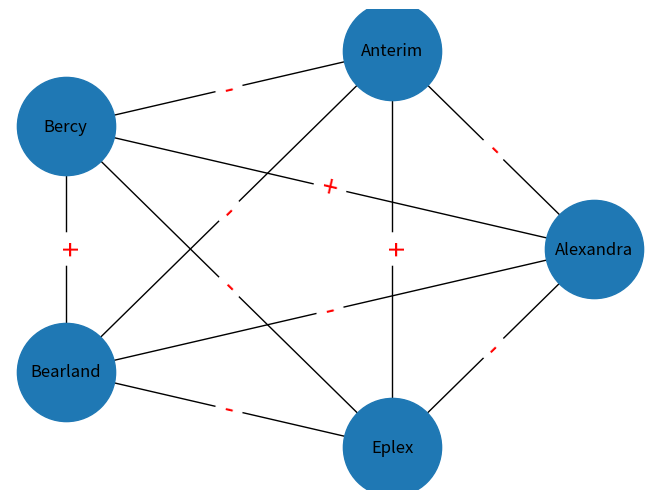
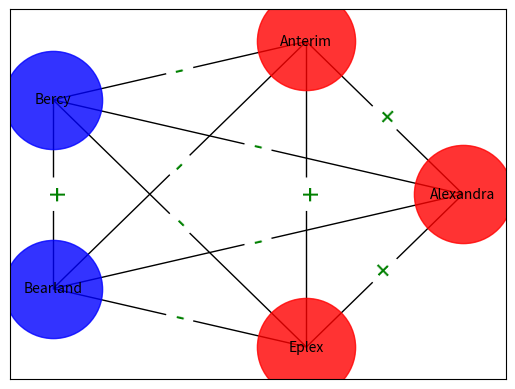

Here is the Python script that generated these plots, in order:
# -*- coding: utf-8 -*-
"""
Created on Sun Aug 28 10:10:37 2022

@author: SHREE
"""

import networkx as nx
import matplotlib.pyplot as plt
import random
import itertools

def get_signs_of_tris(tris_list, G):
    ''' ... '''
    all_signs = []
    for i in range(len(tris_list)):
        temp = []
        temp.append(G[tris_list[i][0]][tris_list[i][1]]['sign'])
        temp.append(G[tris_list[i][1]][tris_list[i][2]]['sign'])
        temp.append(G[tris_list[i][2]][tris_list[i][0]]['sign'])
        
        all_signs.append(temp)
    return all_signs

def count_unstable(all_signs):
    ''' ... '''
    stable = 0
    unstable = 0
    for i in range(len(all_signs)):
        if all_signs[i].count('+') == 3 or all_signs[i].count('+') == 1:
            stable += 1
        elif all_signs[i].count('+') == 2 or all_signs[i].count('+') == 0:
            unstable += 1
    print(" Number of stable triangles out of ", stable + unstable, " are : ", stable)
    print(" Number of unstable triangles out of ", stable + unstable, " are : ", unstable)
    
    return unstable

def move_a_tri_to_stable(G, tris_list, all_signs):
    ''' ... '''
    found_unstable = False
    while found_unstable == False:
        index = random.randint(0, len(tris_list) - 1)
        if all_signs[index].count('+') == 2 or all_signs[index].count('+') == 0:
            found_unstable = True
        else:
            continue
    # Move the unstable triangle to stable triangle
    r = random.randint(1, 3)
    if all_signs[index].count('+') == 2:
        if r == 1:
            if G[tris_list[index][0]][tris_list[index][1]]['sign'] == '+':
                G[tris_list[index][0]][tris_list[index][1]]['sign'] = '-'
            elif G[tris_list[index][0]][tris_list[index][1]]['sign'] == '-':
                G[tris_list[index][0]][tris_list[index][1]]['sign'] = '+'
        elif r == 2:
            if G[tris_list[index][1]][tris_list[index][2]]['sign'] == '+':
                G[tris_list[index][1]][tris_list[index][2]]['sign'] = '-'
            elif G[tris_list[index][1]][tris_list[index][2]]['sign'] == '-':
                G[tris_list[index][1]][tris_list[index][2]]['sign'] = '+'
        elif r == 3:
            if G[tris_list[index][2]][tris_list[index][0]]['sign'] == '+':
                G[tris_list[index][2]][tris_list[index][0]]['sign'] = '-'
            elif G[tris_list[index][2]][tris_list[index][0]]['sign'] == '-':
                G[tris_list[index][2]][tris_list[index][0]]['sign'] = '+'
    elif all_signs[index].count('+') == 0:
        if r == 1:
            G[tris_list[index][0]][tris_list[index][1]]['sign'] = '+'
        elif r == 2:
            G[tris_list[index][1]][tris_list[index][2]]['sign'] = '+'
        elif r == 3:
            G[tris_list[index][2]][tris_list[index][0]]['sign'] = '+'
            
    return G

def see_coalitions(G):
    ''' ... '''
    first_coalition = []
    second_coalition = []
    
    nodes = list(G.nodes())
    r = random.choice(nodes)
    first_coalition.append(r)
    
    processed_nodes = []
    to_be_processed = [r]
    
    for each in to_be_processed:
        if each not in processed_nodes:
            neigh = G.neighbors(each)
            neigh = list(neigh)
            
            for i in range(len(neigh)):
                if G[each][neigh[i]]['sign'] == '+':
                    if neigh[i] not in first_coalition:
                        first_coalition.append(neigh[i])
                    if neigh[i] not in to_be_processed:
                        to_be_processed.append(neigh[i])
                elif G[each][neigh[i]]['sign'] == '-':
                    if neigh[i] not in second_coalition:
                        second_coalition.append(neigh[i])
                        processed_nodes.append(neigh[i])
            processed_nodes.append(each)
            
    return first_coalition, second_coalition


# Create a graph with N nodes where the nodes are Countries
G = nx.Graph()
n = 5 # n represent the number of nodes
G.add_nodes_from([i for i in range(1, n+1)])
mapping = {1 : 'Alexandra', 2 : 'Anterim', 3 : 'Bercy', 4 : 'Bearland', 5 : 'Eplex', 6 : 'Gripa', 7 : 'Ikly', 8 : 'Jemra', 9 : 'Lema', 10 : 'Umesi', 11 : 'Mexim', 12 : 'Socialcity', 13 : 'Tersi', 14 : 'Xopia', 15 : 'Tamara'}
G = nx.relabel_nodes(G, mapping)

# Make it complete Graph by adding all possible edges and also assigns the symbols to the graph
signs = ['+', '-']
for i in G.nodes():
    for j in G.nodes():
        if i != j:
            G.add_edge(i, j, sign = random.choice(signs))
            
# Display the network
edge_labels = nx.get_edge_attributes(G, 'sign')
pos = nx.circular_layout(G)
nx.draw(G, pos, node_size = 5000, with_labels = True)
nx.draw_networkx_edge_labels(G, pos, edge_labels = edge_labels, font_size = 20, font_color = 'red')
plt.show()

# Get a list of all the triangles in the network
nodes = G.nodes()
tris_list = [list(x) for x in itertools.combinations(nodes, 3)]

# store the sign details of all the triangles
all_signs = get_signs_of_tris(tris_list, G)

# Count the number of unstable triangles of the network
unstable = count_unstable(all_signs)

unstable_track = [unstable]

# While the number of unstable triangles is not zero, then do the following steps
# Choose a triangle in the graph that is unstable
# make that triangle as stable
# Count the number of unstable Triangles

while unstable != 0:
    G = move_a_tri_to_stable(G, tris_list, all_signs)
    all_signs = get_signs_of_tris(tris_list, G)
    print(" All signs list : \n\n", all_signs)
    unstable = count_unstable(all_signs)
    unstable_track.append(unstable)
    
# for check bar graph uncomment the below 3 lines and run it   
#input("Hit the Enter Button to genereate The graph : ")   
#plt.bar([i for i in range(len(unstable_track))], unstable_track)
#plt.show()

# Coalitions
first, second = see_coalitions(G)
print("\n\n First coalition : ", first)
print("\n\n Second Coalition : ", second)

input("Hit the enter button to see the Coalition network visual : ")
edge_labels = nx.get_edge_attributes(G, 'sign')

#edge_labels = nx.get_edge_attributes(G, 'sign')
#pos = nx.circular_layout(G)
#nx.draw(G, pos, node_size = 5000, with_labels = True)
#nx.draw_networkx_edge_labels(G, pos, edge_labels = edge_labels, font_size = 20, font_color = 'red')
#plt.show()

# Final step : Display the network with coalitions
pos = nx.circular_layout(G)
nx.draw_networkx_nodes(G, pos, nodelist = first, node_color = 'red', node_size = 5000, alpha = 0.8)
nx.draw_networkx_nodes(G, pos, nodelist = second, node_color = 'blue', node_size = 5000, alpha = 0.8)

nx.draw_networkx_labels(G, pos, font_size = 10, font_family = 'sans-serif')

nx.draw_networkx_edges(G, pos)
nx.draw_networkx_edge_labels(G, pos, edge_labels = edge_labels, font_size = 20, font_color = 'green')

plt.show()
